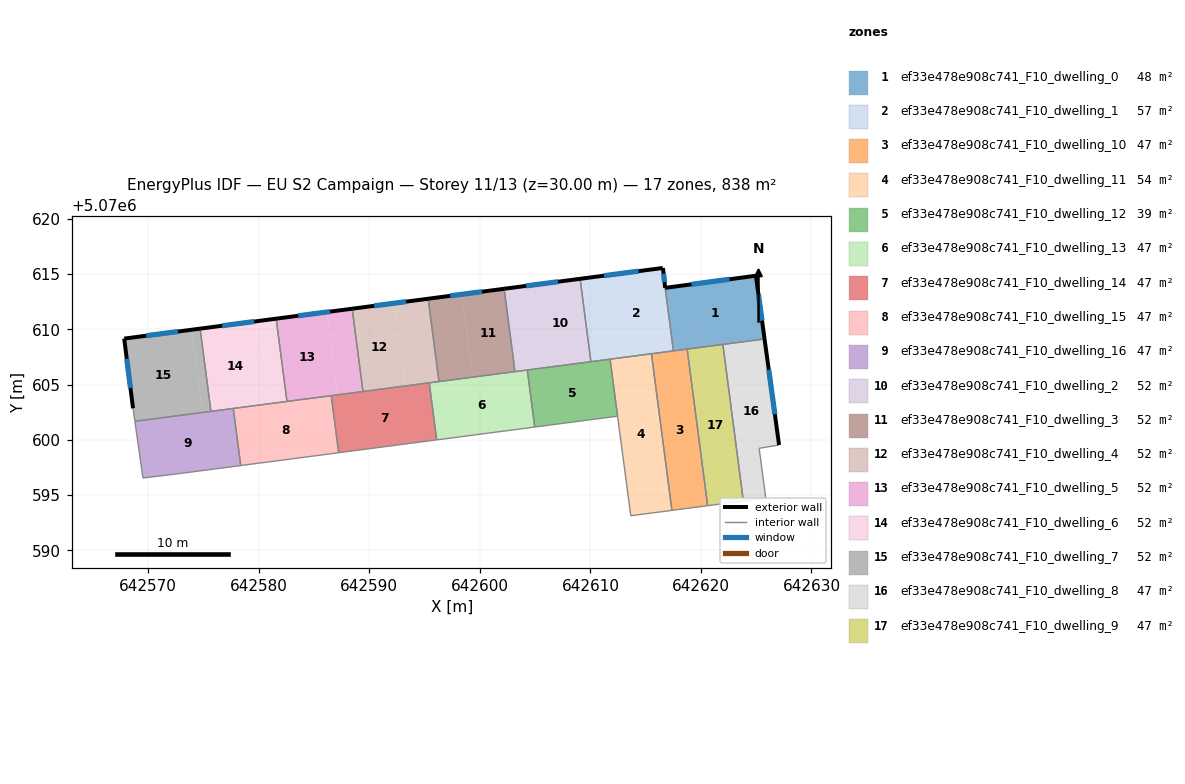
=== STOREY PLAN SPEC (per zone: floor XY polygon, exterior-wall plan segments, windows/doors) ===
zone 1: ef33e478e908c741_F10_dwelling_0  (47.8 m²)
  floor: (642624.97, 5070614.84) (642625.75, 5070609.12) (642617.51, 5070608.05) (642616.76, 5070613.75)
  exterior wall: (642624.97, 5070614.84) – (642616.76, 5070613.75)  [8.3 m]
    window: (642622.59, 5070614.53) – (642619.14, 5070614.07)  [4.4 m²]
  exterior wall: (642625.75, 5070609.12) – (642624.97, 5070614.84)  [5.8 m]
    window: (642625.53, 5070610.78) – (642625.20, 5070613.19)  [3.1 m²]
  interior walls: 4
zone 2: ef33e478e908c741_F10_dwelling_1  (56.9 m²)
  floor: (642616.56, 5070615.55) (642616.76, 5070613.75) (642617.51, 5070608.05) (642611.78, 5070607.30) (642610.80, 5070614.79) (642616.53, 5070615.54)
  floor: (642610.80, 5070614.79) (642611.78, 5070607.30) (642610.05, 5070607.07) (642609.07, 5070614.57)
  exterior wall: (642616.53, 5070615.54) – (642609.07, 5070614.57)  [7.5 m]
    window: (642614.36, 5070615.26) – (642611.23, 5070614.85)  [4.0 m²]
  exterior wall: (642616.56, 5070615.55) – (642616.53, 5070615.54)  [0.0 m]
  exterior wall: (642616.76, 5070613.75) – (642616.56, 5070615.55)  [1.8 m]
    window: (642616.71, 5070614.27) – (642616.62, 5070615.03)  [1.0 m²]
  interior walls: 5
zone 3: ef33e478e908c741_F10_dwelling_10  (46.6 m²)
  floor: (642618.75, 5070608.21) (642620.61, 5070594.04) (642617.38, 5070593.62) (642615.52, 5070607.79)
  interior walls: 5
zone 4: ef33e478e908c741_F10_dwelling_11  (53.8 m²)
  floor: (642615.52, 5070607.79) (642617.38, 5070593.62) (642613.66, 5070593.13) (642612.46, 5070602.14) (642611.78, 5070607.30)
  interior walls: 5
zone 5: ef33e478e908c741_F10_dwelling_12  (39.3 m²)
  floor: (642611.78, 5070607.30) (642612.46, 5070602.14) (642604.96, 5070601.16) (642604.29, 5070606.32)
  interior walls: 5
zone 6: ef33e478e908c741_F10_dwelling_13  (46.5 m²)
  floor: (642604.29, 5070606.32) (642604.96, 5070601.16) (642596.10, 5070600.00) (642595.42, 5070605.16)
  interior walls: 6
zone 7: ef33e478e908c741_F10_dwelling_14  (46.5 m²)
  floor: (642595.42, 5070605.16) (642596.10, 5070600.00) (642587.23, 5070598.83) (642586.56, 5070604.00)
  interior walls: 5
zone 8: ef33e478e908c741_F10_dwelling_15  (46.5 m²)
  floor: (642586.56, 5070604.00) (642587.23, 5070598.83) (642578.37, 5070597.67) (642577.69, 5070602.84)
  interior walls: 5
zone 9: ef33e478e908c741_F10_dwelling_16  (46.5 m²)
  floor: (642577.69, 5070602.84) (642578.37, 5070597.67) (642572.83, 5070596.95) (642569.53, 5070596.55) (642568.79, 5070601.67)
  interior walls: 6
zone 10: ef33e478e908c741_F10_dwelling_2  (52.4 m²)
  floor: (642604.49, 5070613.96) (642605.47, 5070606.47) (642603.18, 5070606.17) (642602.20, 5070613.66)
  floor: (642609.07, 5070614.57) (642610.05, 5070607.07) (642603.18, 5070606.17) (642605.47, 5070606.47) (642604.49, 5070613.96) (642602.20, 5070613.66)
  exterior wall: (642609.07, 5070614.57) – (642602.20, 5070613.66)  [6.9 m]
    window: (642607.07, 5070614.30) – (642604.19, 5070613.93)  [3.7 m²]
  interior walls: 4
zone 11: ef33e478e908c741_F10_dwelling_3  (52.4 m²)
  floor: (642602.20, 5070613.66) (642603.18, 5070606.17) (642599.36, 5070605.67) (642598.38, 5070613.16)
  floor: (642598.38, 5070613.16) (642599.36, 5070605.67) (642596.30, 5070605.27) (642595.32, 5070612.76)
  exterior wall: (642602.20, 5070613.66) – (642595.32, 5070612.76)  [6.9 m]
    window: (642600.20, 5070613.40) – (642597.32, 5070613.02)  [3.7 m²]
  interior walls: 3
zone 12: ef33e478e908c741_F10_dwelling_4  (52.4 m²)
  floor: (642595.32, 5070612.76) (642596.30, 5070605.27) (642593.25, 5070604.87) (642592.27, 5070612.36)
  floor: (642592.27, 5070612.36) (642593.25, 5070604.87) (642589.43, 5070604.37) (642588.45, 5070611.86)
  exterior wall: (642595.32, 5070612.76) – (642588.45, 5070611.86)  [6.9 m]
    window: (642593.33, 5070612.50) – (642590.44, 5070612.12)  [3.7 m²]
  interior walls: 4
zone 13: ef33e478e908c741_F10_dwelling_5  (52.4 m²)
  floor: (642588.45, 5070611.86) (642589.43, 5070604.37) (642587.14, 5070604.07) (642586.16, 5070611.56)
  floor: (642586.16, 5070611.56) (642587.14, 5070604.07) (642582.55, 5070603.47) (642581.57, 5070610.96)
  exterior wall: (642588.45, 5070611.86) – (642581.57, 5070610.96)  [6.9 m]
    window: (642586.46, 5070611.60) – (642583.57, 5070611.22)  [3.7 m²]
  interior walls: 4
zone 14: ef33e478e908c741_F10_dwelling_6  (52.4 m²)
  floor: (642581.57, 5070610.96) (642582.55, 5070603.47) (642581.02, 5070603.27) (642580.05, 5070610.76)
  floor: (642580.05, 5070610.76) (642581.02, 5070603.27) (642575.67, 5070602.57) (642574.69, 5070610.06)
  exterior wall: (642581.57, 5070610.96) – (642574.69, 5070610.06)  [6.9 m]
    window: (642579.58, 5070610.70) – (642576.69, 5070610.32)  [3.7 m²]
  interior walls: 4
zone 15: ef33e478e908c741_F10_dwelling_7  (52.4 m²)
  floor: (642574.69, 5070610.06) (642575.67, 5070602.57) (642574.91, 5070602.47) (642573.93, 5070609.96)
  floor: (642573.93, 5070609.96) (642574.91, 5070602.47) (642568.79, 5070601.67) (642568.63, 5070602.85) (642567.83, 5070609.16)
  exterior wall: (642574.69, 5070610.06) – (642567.83, 5070609.16)  [6.9 m]
    window: (642572.70, 5070609.80) – (642569.82, 5070609.42)  [3.7 m²]
  exterior wall: (642567.83, 5070609.16) – (642568.63, 5070602.85)  [6.4 m]
    window: (642568.06, 5070607.33) – (642568.39, 5070604.68)  [3.4 m²]
  interior walls: 3
zone 16: ef33e478e908c741_F10_dwelling_8  (46.6 m²)
  floor: (642625.75, 5070609.12) (642627.07, 5070599.53) (642625.27, 5070599.23) (642625.86, 5070594.73) (642623.84, 5070594.46) (642621.98, 5070608.63)
  exterior wall: (642627.07, 5070599.53) – (642625.75, 5070609.12)  [9.7 m]
    window: (642626.69, 5070602.31) – (642626.13, 5070606.34)  [5.1 m²]
  interior walls: 5
zone 17: ef33e478e908c741_F10_dwelling_9  (46.5 m²)
  floor: (642621.98, 5070608.63) (642623.84, 5070594.46) (642620.61, 5070594.04) (642618.75, 5070608.21)
  interior walls: 4

=== DERIVED (storey summary) ===
Building: EU S2 Campaign
Storey: 11 of 13  (floor level z = 30.00 m)
Storey gross floor area: 837.9 m²
Zones on this storey: 17
  - ef33e478e908c741_F10_dwelling_0: floor 47.8 m²; exterior wall 14.1 m (42.2 m²); 2 window(s) 7.4 m²; WWR 17.6%
  - ef33e478e908c741_F10_dwelling_1: floor 56.9 m²; exterior wall 9.4 m (28.1 m²); 2 window(s) 4.9 m²; WWR 17.6%
  - ef33e478e908c741_F10_dwelling_10: floor 46.6 m²
  - ef33e478e908c741_F10_dwelling_11: floor 53.8 m²
  - ef33e478e908c741_F10_dwelling_12: floor 39.3 m²
  - ef33e478e908c741_F10_dwelling_13: floor 46.5 m²
  - ef33e478e908c741_F10_dwelling_14: floor 46.5 m²
  - ef33e478e908c741_F10_dwelling_15: floor 46.5 m²
  - ef33e478e908c741_F10_dwelling_16: floor 46.5 m²
  - ef33e478e908c741_F10_dwelling_2: floor 52.4 m²; exterior wall 6.9 m (20.8 m²); 1 window(s) 3.7 m²; WWR 17.6%
  - ef33e478e908c741_F10_dwelling_3: floor 52.4 m²; exterior wall 6.9 m (20.8 m²); 1 window(s) 3.7 m²; WWR 17.6%
  - ef33e478e908c741_F10_dwelling_4: floor 52.4 m²; exterior wall 6.9 m (20.8 m²); 1 window(s) 3.7 m²; WWR 17.6%
  - ef33e478e908c741_F10_dwelling_5: floor 52.4 m²; exterior wall 6.9 m (20.8 m²); 1 window(s) 3.7 m²; WWR 17.6%
  - ef33e478e908c741_F10_dwelling_6: floor 52.4 m²; exterior wall 6.9 m (20.8 m²); 1 window(s) 3.7 m²; WWR 17.6%
  - ef33e478e908c741_F10_dwelling_7: floor 52.4 m²; exterior wall 13.3 m (39.8 m²); 2 window(s) 7.0 m²; WWR 17.6%
  - ef33e478e908c741_F10_dwelling_8: floor 46.6 m²; exterior wall 9.7 m (29.0 m²); 1 window(s) 5.1 m²; WWR 17.6%
  - ef33e478e908c741_F10_dwelling_9: floor 46.5 m²
Zone adjacency (shared interzone walls):
  - ef33e478e908c741_F10_dwelling_0 ↔ ef33e478e908c741_F10_dwelling_1
  - ef33e478e908c741_F10_dwelling_0 ↔ ef33e478e908c741_F10_dwelling_10
  - ef33e478e908c741_F10_dwelling_0 ↔ ef33e478e908c741_F10_dwelling_8
  - ef33e478e908c741_F10_dwelling_0 ↔ ef33e478e908c741_F10_dwelling_9
  - ef33e478e908c741_F10_dwelling_1 ↔ ef33e478e908c741_F10_dwelling_10
  - ef33e478e908c741_F10_dwelling_1 ↔ ef33e478e908c741_F10_dwelling_11
  - ef33e478e908c741_F10_dwelling_1 ↔ ef33e478e908c741_F10_dwelling_12
  - ef33e478e908c741_F10_dwelling_1 ↔ ef33e478e908c741_F10_dwelling_2
  - ef33e478e908c741_F10_dwelling_10 ↔ ef33e478e908c741_F10_dwelling_11
  - ef33e478e908c741_F10_dwelling_10 ↔ ef33e478e908c741_F10_dwelling_9
  - ef33e478e908c741_F10_dwelling_11 ↔ ef33e478e908c741_F10_dwelling_12
  - ef33e478e908c741_F10_dwelling_12 ↔ ef33e478e908c741_F10_dwelling_13
  - ef33e478e908c741_F10_dwelling_12 ↔ ef33e478e908c741_F10_dwelling_2
  - ef33e478e908c741_F10_dwelling_13 ↔ ef33e478e908c741_F10_dwelling_14
  - ef33e478e908c741_F10_dwelling_13 ↔ ef33e478e908c741_F10_dwelling_2
  - ef33e478e908c741_F10_dwelling_13 ↔ ef33e478e908c741_F10_dwelling_3
  - ef33e478e908c741_F10_dwelling_13 ↔ ef33e478e908c741_F10_dwelling_4
  - ef33e478e908c741_F10_dwelling_14 ↔ ef33e478e908c741_F10_dwelling_15
  - ef33e478e908c741_F10_dwelling_14 ↔ ef33e478e908c741_F10_dwelling_4
  - ef33e478e908c741_F10_dwelling_14 ↔ ef33e478e908c741_F10_dwelling_5
  - ef33e478e908c741_F10_dwelling_15 ↔ ef33e478e908c741_F10_dwelling_16
  - ef33e478e908c741_F10_dwelling_15 ↔ ef33e478e908c741_F10_dwelling_5
  - ef33e478e908c741_F10_dwelling_15 ↔ ef33e478e908c741_F10_dwelling_6
  - ef33e478e908c741_F10_dwelling_16 ↔ ef33e478e908c741_F10_dwelling_6
  - ef33e478e908c741_F10_dwelling_16 ↔ ef33e478e908c741_F10_dwelling_7
  - ef33e478e908c741_F10_dwelling_2 ↔ ef33e478e908c741_F10_dwelling_3
  - ef33e478e908c741_F10_dwelling_3 ↔ ef33e478e908c741_F10_dwelling_4
  - ef33e478e908c741_F10_dwelling_4 ↔ ef33e478e908c741_F10_dwelling_5
  - ef33e478e908c741_F10_dwelling_5 ↔ ef33e478e908c741_F10_dwelling_6
  - ef33e478e908c741_F10_dwelling_6 ↔ ef33e478e908c741_F10_dwelling_7
  - ef33e478e908c741_F10_dwelling_8 ↔ ef33e478e908c741_F10_dwelling_9